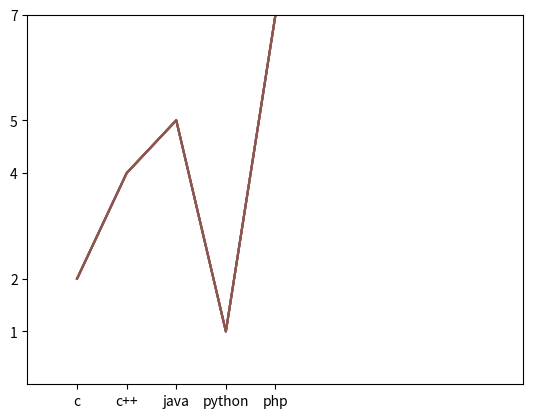

The script that saved this image:
import matplotlib.pyplot as plt
x=[1,2,3,4,5]
y=[2,4,5,1,7]
plt.plot(x,y)
plt.show()

import matplotlib.pyplot as plt
x=[1,2,3,4,5]
y=[2,4,5,1,7]
plt.plot(x,y)
plt.xticks(x) # [x axis value is 1 2 3 4 5]
plt.yticks(y) # [y axis value is ]
plt.show()

import matplotlib.pyplot as plt
x=[1,2,3,4,5]
y=[2,4,5,1,7]
plt.plot(x,y)
plt.xticks(x,labels=['c','c++','java','python','php'])
plt.show()

import matplotlib.pyplot as plt
x=[1,2,3,4,5]
y=[2,4,5,1,7]
plt.plot(x,y)
plt.xlim(0,10)
plt.show()

import matplotlib.pyplot as plt
x=[1,2,3,4,5]
y=[2,4,5,1,7]
plt.plot(x,y)
plt.ylim(0,10)
plt.show()

import matplotlib.pyplot as plt
x=[1,2,3,4,5]
y=[2,4,5,1,7]
plt.plot(x,y)
plt.axis([0,10,0,7])
plt.show()

